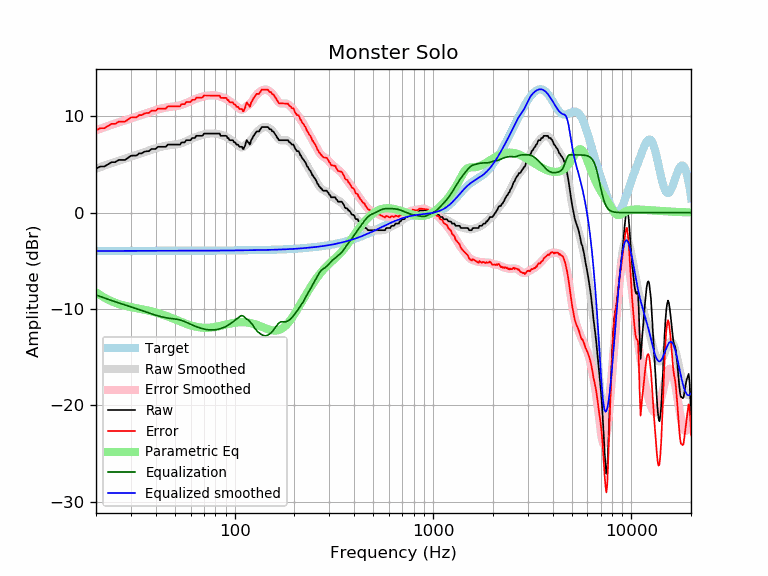

Data behind this chart, as committed beside it:
frequency, raw, error, smoothed, error_smoothed, equalization, parametric_eq, equalized_raw, equalized_smoothed, target
20, 4.56, 8.54, 4.57, 8.55, -8.55, -8.27, -3.99, -3.98, -3.98
21, 4.79, 8.77, 4.73, 8.71, -8.71, -8.56, -3.92, -3.98, -3.98
22, 4.79, 8.77, 4.88, 8.86, -8.86, -8.81, -4.07, -3.98, -3.98
23, 5.01, 8.99, 5.02, 9.00, -9.00, -9.03, -3.98, -3.98, -3.98
24, 5.24, 9.22, 5.15, 9.13, -9.13, -9.20, -3.89, -3.98, -3.98
25, 5.24, 9.22, 5.27, 9.25, -9.25, -9.35, -4.01, -3.98, -3.98
26, 5.47, 9.45, 5.39, 9.37, -9.37, -9.48, -3.90, -3.98, -3.98
27, 5.47, 9.45, 5.50, 9.48, -9.48, -9.58, -4.01, -3.98, -3.98
28, 5.47, 9.45, 5.60, 9.58, -9.58, -9.67, -4.11, -3.98, -3.98
29, 5.70, 9.67, 5.71, 9.68, -9.68, -9.74, -3.98, -3.97, -3.97
30, 5.90, 9.88, 5.81, 9.78, -9.78, -9.81, -3.88, -3.97, -3.97
31, 5.93, 9.90, 5.91, 9.88, -9.88, -9.87, -3.95, -3.97, -3.97
32, 5.93, 9.90, 6.00, 9.98, -9.98, -9.92, -4.05, -3.97, -3.97
33, 6.15, 10.13, 6.10, 10.07, -10.07, -9.97, -3.92, -3.97, -3.97
34, 6.15, 10.12, 6.19, 10.17, -10.17, -10.02, -4.01, -3.97, -3.97
35, 6.32, 10.29, 6.29, 10.26, -10.26, -10.08, -3.94, -3.97, -3.97
36, 6.38, 10.35, 6.37, 10.34, -10.34, -10.13, -3.96, -3.97, -3.97
37, 6.38, 10.35, 6.46, 10.43, -10.43, -10.18, -4.05, -3.97, -3.97
38, 6.61, 10.58, 6.54, 10.51, -10.51, -10.24, -3.90, -3.97, -3.97
39, 6.61, 10.58, 6.61, 10.58, -10.58, -10.30, -3.97, -3.97, -3.97
40, 6.61, 10.58, 6.68, 10.65, -10.65, -10.36, -4.04, -3.97, -3.97
41, 6.83, 10.80, 6.74, 10.71, -10.71, -10.43, -3.88, -3.97, -3.97
42, 6.84, 10.81, 6.80, 10.77, -10.77, -10.50, -3.93, -3.97, -3.97
43, 6.84, 10.81, 6.85, 10.82, -10.82, -10.56, -3.99, -3.97, -3.97
44, 6.84, 10.81, 6.90, 10.87, -10.87, -10.64, -4.03, -3.97, -3.97
45, 6.84, 10.81, 6.94, 10.91, -10.91, -10.71, -4.07, -3.97, -3.97
46, 7.07, 11.04, 6.98, 10.94, -10.94, -10.78, -3.88, -3.97, -3.97
47, 7.07, 11.04, 7.00, 10.97, -10.97, -10.85, -3.91, -3.97, -3.97
48, 7.07, 11.04, 7.03, 11.00, -11.00, -10.93, -3.93, -3.97, -3.97
49, 7.07, 11.04, 7.05, 11.02, -11.02, -11.00, -3.95, -3.97, -3.97
50, 7.07, 11.04, 7.07, 11.04, -11.04, -11.08, -3.97, -3.97, -3.97
51, 7.07, 11.04, 7.10, 11.07, -11.07, -11.15, -4.00, -3.97, -3.97
52, 7.07, 11.04, 7.13, 11.10, -11.10, -11.22, -4.03, -3.97, -3.97
53, 7.07, 11.04, 7.17, 11.14, -11.14, -11.29, -4.08, -3.97, -3.97
54, 7.29, 11.26, 7.22, 11.19, -11.19, -11.36, -3.90, -3.97, -3.97
55, 7.29, 11.26, 7.28, 11.25, -11.25, -11.42, -3.96, -3.97, -3.97
56, 7.29, 11.26, 7.35, 11.31, -11.31, -11.48, -4.02, -3.97, -3.97
57, 7.52, 11.49, 7.41, 11.38, -11.38, -11.54, -3.86, -3.97, -3.97
58, 7.52, 11.49, 7.49, 11.45, -11.45, -11.60, -3.93, -3.97, -3.97
59, 7.52, 11.49, 7.56, 11.52, -11.52, -11.65, -4.00, -3.97, -3.97
60, 7.52, 11.49, 7.63, 11.59, -11.59, -11.70, -4.07, -3.97, -3.97
61, 7.75, 11.72, 7.69, 11.66, -11.66, -11.74, -3.91, -3.97, -3.97
62, 7.75, 11.72, 7.76, 11.72, -11.72, -11.78, -3.97, -3.97, -3.97
63, 7.75, 11.71, 7.82, 11.78, -11.78, -11.82, -4.03, -3.97, -3.97
64, 7.98, 11.94, 7.87, 11.84, -11.84, -11.85, -3.86, -3.96, -3.96
65, 7.98, 11.94, 7.92, 11.89, -11.89, -11.88, -3.91, -3.96, -3.96
66, 7.98, 11.94, 7.97, 11.93, -11.93, -11.90, -3.96, -3.96, -3.96
67, 7.98, 11.94, 8.01, 11.98, -11.98, -11.92, -4.00, -3.96, -3.96
68, 7.98, 11.94, 8.05, 12.02, -12.02, -11.94, -4.04, -3.96, -3.96
69, 8.00, 11.96, 8.09, 12.05, -12.05, -11.95, -4.05, -3.96, -3.96
70, 8.21, 12.16, 8.13, 12.09, -12.09, -11.95, -3.88, -3.96, -3.96
71, 8.21, 12.16, 8.16, 12.11, -12.11, -11.96, -3.91, -3.96, -3.96
72, 8.21, 12.16, 8.18, 12.14, -12.14, -11.96, -3.93, -3.96, -3.96
73, 8.21, 12.16, 8.20, 12.15, -12.15, -11.95, -3.95, -3.96, -3.96
74, 8.21, 12.16, 8.21, 12.17, -12.17, -11.95, -3.96, -3.96, -3.96
75, 8.21, 12.16, 8.22, 12.17, -12.17, -11.94, -3.97, -3.95, -3.95
76, 8.21, 12.16, 8.22, 12.17, -12.17, -11.93, -3.97, -3.95, -3.95
77, 8.21, 12.16, 8.22, 12.18, -12.18, -11.91, -3.97, -3.95, -3.95
78, 8.21, 12.16, 8.22, 12.17, -12.17, -11.90, -3.97, -3.95, -3.95
79, 8.21, 12.16, 8.22, 12.17, -12.17, -11.88, -3.96, -3.95, -3.95
... 553 more rows
